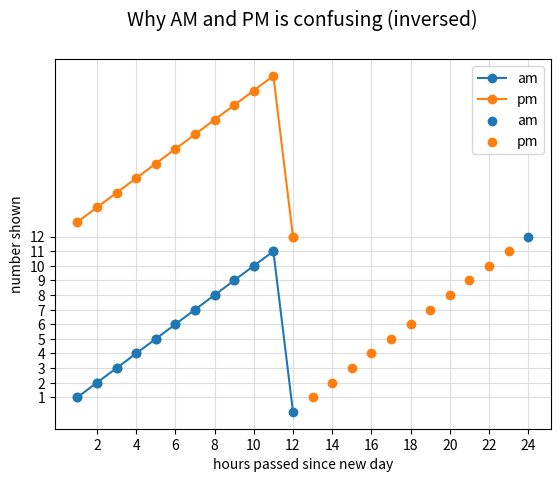

This chart was generated by the following Python code:
#%%
import matplotlib.pyplot as plt


#%%
am = [1,2,3,4,5,6,7,8,9,10,11,0]
pm = [13,14,15,16,17,18,19,20,21,22,23,12]
ampm = [[am[i],pm[i]] for i in range(len(am))]
count = [1,2,3,4,5,6,7,8,9,10,11,12]

#ax = plt.subplot(111)
#ax.spines['right'].set_visible(False)
#ax.spines['top'].set_visible(False)
plt.xlabel('number shown')
plt.ylabel('hours passed since new day')
#ax.figure(figsize=(5,2))
plt.xticks(count)
plt.yticks([(i)*2 for i in range(12)])
plt.grid(c='#dddddd')
#ax.legend(am)
#ax.remove_axes((1,1,1,1))
plt.title('Why AM and PM is confusing',size=14, pad=24)
plt.plot(count,am,marker='o',label='am')
plt.plot(count,pm,marker='o',label='pm')
plt.legend()
plt.savefig('ploooot.png')
# %%

hours_passed = [i+1 for i in range(24)]

am = [1,2,3,4,5,6,7,8,9,10,11,None,None,None,None,None,None,None,None,None,None,None,None,12]
pm = [None,None,None,None,None,None,None,None,None,None,None,12,1,2,3,4,5,6,7,8,9,10,11,None]

plt.xlabel('hours passed since new day')
plt.ylabel('number shown')
plt.xticks(hours_passed[1::2])
plt.yticks([i+1 for i in range(12)])
plt.grid(c='#dddddd')

plt.scatter(hours_passed,am,marker='o',label='am',zorder=2)
plt.scatter(hours_passed,pm,marker='o',label='pm',zorder=2)

plt.title('Why AM and PM is confusing (inversed)',size=14, pad=24)
#plt.plot(count,am,marker='o',label='am')
#plt.plot(count,pm,marker='o',label='pm')
plt.legend()
plt.savefig('plooootInverse.png')


# %%
